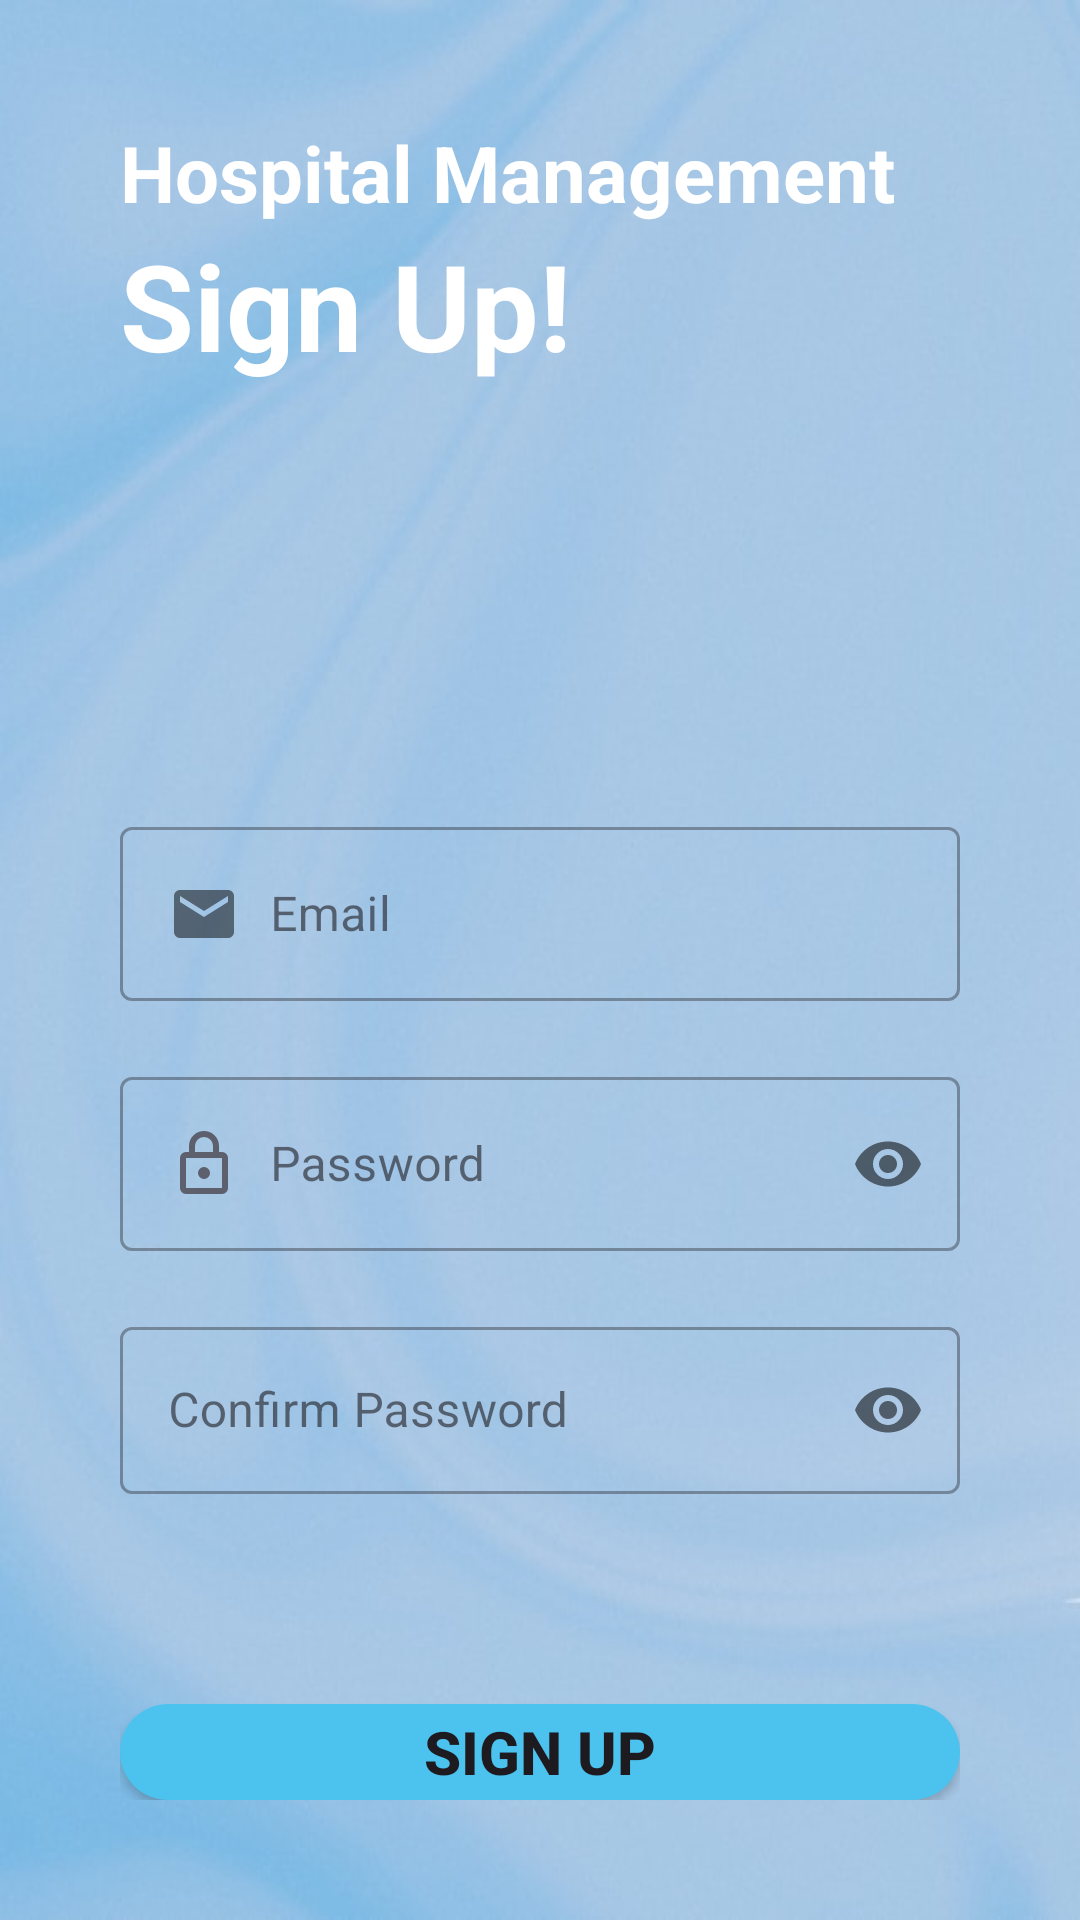

Write the Android layout XML for this screen, with the resource values it uses.
<!-- AndroidManifest.xml: application theme Theme.Lab2UserAuthentication -->
<!-- res/layout/activity_register_page.xml -->
<?xml version="1.0" encoding="utf-8"?>
<LinearLayout xmlns:android="http://schemas.android.com/apk/res/android"
    xmlns:app="http://schemas.android.com/apk/res-auto"
    xmlns:tools="http://schemas.android.com/tools"
    android:id="@+id/main"
    android:layout_width="match_parent"
    android:layout_height="match_parent"
    android:background="@drawable/background2"
    android:orientation="vertical"
    android:padding="40dp"
    android:fitsSystemWindows="true"
    tools:context=".RegisterPage"
    tools:ignore="HardcodedText">

    <TextView
        android:layout_width="match_parent"
        android:layout_height="wrap_content"
        android:text="Hospital Management"
        android:textColor="@color/white"
        android:textSize="26sp"
        android:textStyle="bold"
        tools:ignore="HardcodedText" />

    <TextView
        android:layout_width="match_parent"
        android:layout_height="wrap_content"
        android:text="Sign Up!"
        android:textColor="@color/white"
        android:textSize="40sp"
        android:textStyle="bold"
        tools:ignore="HardcodedText" />

    <ImageView
        android:layout_width="296dp"
        android:layout_height="102dp"
        android:layout_gravity="center_horizontal"
        android:layout_marginTop="20dp"
        android:src="@drawable/doctor_visit" />

    <com.google.android.material.textfield.TextInputLayout
        style="@style/Widget.MaterialComponents.TextInputLayout.OutlinedBox"
        android:layout_width="match_parent"
        android:layout_height="wrap_content"
        android:layout_marginTop="20dp"
        android:id="@+id/emailInputLayout">

        <com.google.android.material.textfield.TextInputEditText
            android:id="@+id/email"
            android:drawableStart="@drawable/email"
            android:drawablePadding="10dp"
            android:layout_width="match_parent"
            android:layout_height="wrap_content"
            android:hint="Email"
            android:inputType="text"
            tools:ignore="HardcodedText" />

    </com.google.android.material.textfield.TextInputLayout>

    <com.google.android.material.textfield.TextInputLayout
        style="@style/Widget.MaterialComponents.TextInputLayout.OutlinedBox"
        android:layout_width="match_parent"
        android:layout_height="wrap_content"
        android:layout_marginTop="20dp"
        app:passwordToggleEnabled="true"
        android:id="@+id/passwordInputLayout">

        <com.google.android.material.textfield.TextInputEditText
            android:id="@+id/password"
            android:drawableStart="@drawable/lock"
            android:drawablePadding="10dp"
            android:layout_width="match_parent"
            android:layout_height="wrap_content"
            android:hint="Password"
            android:inputType="textPassword"
            tools:ignore="HardcodedText" />

    </com.google.android.material.textfield.TextInputLayout>

    <com.google.android.material.textfield.TextInputLayout
        style="@style/Widget.MaterialComponents.TextInputLayout.OutlinedBox"
        android:layout_width="match_parent"
        android:layout_height="wrap_content"
        android:layout_marginTop="20dp"
        app:passwordToggleEnabled="true"
        android:id="@+id/cPasswordInputLayout">

        <com.google.android.material.textfield.TextInputEditText
            android:id="@+id/cPassword"
            android:layout_width="match_parent"
            android:layout_height="wrap_content"
            android:hint="Confirm Password"
            android:inputType="textPassword"
            tools:ignore="HardcodedText" />

    </com.google.android.material.textfield.TextInputLayout>

    <Button
        android:id="@+id/sign_up"
        android:layout_width="match_parent"
        android:layout_height="wrap_content"
        android:layout_marginTop="70dp"
        android:background="@drawable/round_btn"
        android:text="SIGN UP"
        android:textSize="20sp"
        android:textStyle="bold" />

    <LinearLayout
        android:layout_width="match_parent"
        android:layout_height="wrap_content"
        android:layout_marginTop="20dp"
        android:gravity="center"
        android:orientation="horizontal">

        <TextView
            android:layout_width="wrap_content"
            android:layout_height="wrap_content"
            android:text="Already have an account?"
            android:textSize="15sp"
            android:textStyle="bold" />

        <TextView
            android:id="@+id/sign_in"
            android:layout_width="wrap_content"
            android:layout_height="wrap_content"
            android:layout_marginStart="10dp"
            android:text="Sign In"
            android:textColor="@color/white"
            android:textSize="16sp"
            android:textStyle="bold"/>

    </LinearLayout>

</LinearLayout>
<!-- resources referenced by this layout -->
<resources>
  <color name="white">#FFFFFFFF</color>
  <!-- drawable background2: jpg bitmap (drawable, 32796 bytes) -->
  <!-- drawable email (drawable) -->
  <vector android:height="24dp" android:tint="#000000"
      android:viewportHeight="24" android:viewportWidth="24"
      android:width="24dp" xmlns:android="http://schemas.android.com/apk/res/android">
      <path android:fillColor="@android:color/white" android:fillAlpha="0.5" android:pathData="M20,4L4,4c-1.1,0 -1.99,0.9 -1.99,2L2,18c0,1.1 0.9,2 2,2h16c1.1,0 2,-0.9 2,-2L22,6c0,-1.1 -0.9,-2 -2,-2zM20,8l-8,5 -8,-5L4,6l8,5 8,-5v2z"/>
  </vector>
  <!-- drawable lock (drawable) -->
  <vector xmlns:android="http://schemas.android.com/apk/res/android"
      android:width="24dp"
      android:height="24dp"
      android:viewportWidth="960"
      android:viewportHeight="960"
      android:tint="?attr/colorControlNormal">
    <path
        android:fillColor="@android:color/white"
        android:fillAlpha="0.8"
        android:pathData="M240,880Q207,880 183.5,856.5Q160,833 160,800L160,400Q160,367 183.5,343.5Q207,320 240,320L280,320L280,240Q280,157 338.5,98.5Q397,40 480,40Q563,40 621.5,98.5Q680,157 680,240L680,320L720,320Q753,320 776.5,343.5Q800,367 800,400L800,800Q800,833 776.5,856.5Q753,880 720,880L240,880ZM240,800L720,800Q720,800 720,800Q720,800 720,800L720,400Q720,400 720,400Q720,400 720,400L240,400Q240,400 240,400Q240,400 240,400L240,800Q240,800 240,800Q240,800 240,800ZM480,680Q513,680 536.5,656.5Q560,633 560,600Q560,567 536.5,543.5Q513,520 480,520Q447,520 423.5,543.5Q400,567 400,600Q400,633 423.5,656.5Q447,680 480,680ZM360,320L600,320L600,240Q600,190 565,155Q530,120 480,120Q430,120 395,155Q360,190 360,240L360,320ZM240,800Q240,800 240,800Q240,800 240,800L240,400Q240,400 240,400Q240,400 240,400L240,400Q240,400 240,400Q240,400 240,400L240,800Q240,800 240,800Q240,800 240,800L240,800Z"/>
  </vector>
  <!-- drawable round_btn (drawable) -->
  <?xml version="1.0" encoding="utf-8"?>
  <shape android:shape="rectangle"
      xmlns:android="http://schemas.android.com/apk/res/android">
  
      <solid android:color="@color/blue"/>
      <stroke android:color="@color/blue"/>
      <corners android:radius="20dp"/>
  
  </shape>
  <style name="Theme.Lab2UserAuthentication" parent="Base.Theme.Lab2UserAuthentication" />
  <color name="blue">#4CC3EF</color>
  <style name="Base.Theme.Lab2UserAuthentication" parent="Theme.Material3.DayNight.NoActionBar">
          
          
      </style>
</resources>
